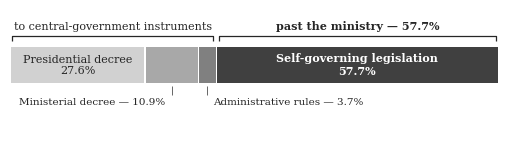
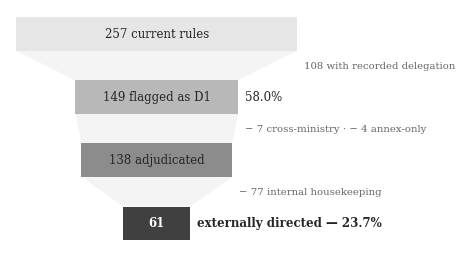

These figures' Python source, in order:
#!/usr/bin/env python3
# -*- coding: utf-8 -*-
"""make_figures.py — 원고의 그림 2장을 생성한다. 모든 수치는 본문 확정값.

  Fig. 1  §7.1 — 7,558 위임 엣지의 목적지 구조 (수평 비례 밴드 + 괄호 주석)
  Fig. 2  §7.2 — D1 트리아지 깔때기 (상자 폭이 건수에 비례)

설계 원칙 (2차 개정 — "왜 그림인가"가 보이게)
  - 그림의 논지는 기하가 전달한다. Fig. 1 은 괄호가 가르는 42:58, Fig. 2 는
    폭이 좁아지는 깔때기 자체. 글자는 이름과 % 만 남기고 캡션·본문으로 뺀다.
  - 본문에 없는 수치를 만들지 않는다. 출처→목적지 흐름(생키)은 그리지 않는다.
  - 흑백 인쇄 안전: 명도 단계만. 라벨은 겹침·튀어나옴 없이 배치.
  - 600dpi PNG (Springer 조합화상 기준).

사용:  python3 make_figures.py [출력디렉터리=현재]
"""
import sys
from pathlib import Path

import matplotlib
matplotlib.use("Agg")
import matplotlib.pyplot as plt
from matplotlib.patches import Polygon, Rectangle

OUT = Path(sys.argv[1]) if len(sys.argv) > 1 else Path(".")
DPI = 600
INK = "0.15"          # 본문 텍스트 토큰 — 데이터 색을 글자에 입히지 않는다
MUTED = "0.40"
plt.rcParams.update({
    "font.family": "serif",
    "font.serif": ["DejaVu Serif", "Times New Roman"],
    "font.size": 8,
    "text.color": INK,
})

# ─────────────────────────────────────────────────────────────────────────────
# Fig. 1 — destination structure of the 7,558 edges
# §5.2/§7.1: 2,089 / 825 / 280 / 4,364
# ─────────────────────────────────────────────────────────────────────────────
def fig1():
    segs = [  # (짧은 라벨, n, pct, 명도)
        ("Presidential decree", 2089, 27.6, "0.82"),
        ("Ministerial decree",   825, 10.9, "0.66"),
        ("Administrative rules", 280,  3.7, "0.50"),
        ("Self-governing legislation", 4364, 57.7, "0.25"),
    ]
    total = sum(n for _, n, _, _ in segs)
    assert total == 7558

    fig, ax = plt.subplots(figsize=(6.3, 1.9))
    Y0, H, GAP = 0.36, 0.34, 0.0028          # 밴드 위치 / 높이 / 흰 간격

    x = 0.0
    narrow = 0                                # 좁은 밴드 순번 → 세로 2단 배치
    for label, n, pct, fill in segs:
        w = n / total
        ax.add_patch(Rectangle((x + GAP/2, Y0), w - GAP, H,
                               facecolor=fill, edgecolor="none"))
        cx = x + w / 2
        if w > 0.20:                          # 넓은 밴드: 안쪽 라벨
            ax.text(cx, Y0 + H/2, f"{label}\n{pct}%",
                    ha="center", va="center", fontsize=8,
                    color="white" if float(fill) < 0.5 else INK,
                    fontweight="bold" if pct > 50 else "normal")
        else:                                 # 좁은 밴드: 아래 한 줄, 리더 좌우로
            ax.plot([cx, cx], [Y0 - 0.03, Y0 - 0.12], lw=0.7, color=MUTED,
                    solid_capstyle="butt")
            ha = "right" if narrow == 0 else "left"        # 리더 양쪽으로 벌린다
            dx = -0.012 if narrow == 0 else 0.012
            ax.text(cx + dx, Y0 - 0.14, f"{label} — {pct}%",
                    ha=ha, va="top", fontsize=7.5, color=INK)
            narrow += 1
        x += w

    # 괄호 주석 — 이 그림의 논지: 절반 이상이 부처를 지나쳐 지방으로 간다
    def bracket(x0, x1, text, bold=False):
        yb, t = Y0 + H + 0.06, 0.045
        ax.plot([x0, x0, x1, x1], [yb, yb + t, yb + t, yb],
                lw=0.9, color=INK, solid_capstyle="butt")
        ax.text((x0 + x1)/2, yb + t + 0.045, text, ha="center", va="bottom",
                fontsize=8, color=INK, fontweight="bold" if bold else "normal")

    split = (2089 + 825 + 280) / total
    bracket(0.004, split - 0.006, "to central-government instruments")
    bracket(split + 0.006, 0.996, "past the ministry — 57.7%", bold=True)

    ax.set_xlim(0, 1); ax.set_ylim(-0.34, 1.06)
    ax.axis("off")
    fig.savefig(OUT / "fig1_edges.png", dpi=DPI, bbox_inches="tight",
                pad_inches=0.05)
    plt.close(fig)


# ─────────────────────────────────────────────────────────────────────────────
# Fig. 2 — D1 triage funnel, bar widths ∝ n  (§7.2, Table 5)
# 257 → 149 → 138 → 61 ; exits 108 / 7+4 / 77
# ─────────────────────────────────────────────────────────────────────────────
def fig2():
    stages = [  # (n, 라벨, %, 명도)
        (257, "current rules",        None,    "0.90"),
        (149, "flagged as D1",        "58.0%", "0.72"),
        (138, "adjudicated",          None,    "0.55"),
        ( 61, "externally directed",  "23.7%", "0.25"),
    ]
    exits = [  # 단계 i → i+1 사이 우측 라벨
        "108 with recorded delegation",
        "− 7 cross-ministry · − 4 annex-only",
        "− 77 internal housekeeping",
    ]

    fig, ax = plt.subplots(figsize=(5.6, 3.1))
    FULL = 4.4                                # 257건 = 이 폭
    BH, VG = 0.62, 0.55                       # 상자 높이 / 세로 간격
    CX = FULL / 2                             # 중심축
    ys = [ (len(stages)-1-i) * (BH+VG) for i in range(len(stages)) ]

    # 연결 사다리꼴 — 폭이 줄어드는 것 자체가 보이게
    for i in range(len(stages)-1):
        w0 = stages[i][0]   / 257 * FULL
        w1 = stages[i+1][0] / 257 * FULL
        y0, y1 = ys[i], ys[i+1] + BH
        ax.add_patch(Polygon([(CX-w0/2, y0), (CX+w0/2, y0),
                              (CX+w1/2, y1), (CX-w1/2, y1)],
                             closed=True, facecolor="0.955", edgecolor="none"))

    for (n, label, pct, fill), y in zip(stages, ys):
        w = n / 257 * FULL
        ax.add_patch(Rectangle((CX-w/2, y), w, BH, facecolor=fill,
                               edgecolor="none"))
        white = float(fill) < 0.5
        inside = f"{n} {label}" if w > 2.0 else str(n)
        ax.text(CX, y + BH/2, inside, ha="center", va="center",
                fontsize=8.5, color="white" if white else INK,
                fontweight="bold" if n == 61 else "normal")
        out = (f"{label} — {pct}" if w <= 2.0 and pct else
               pct if pct else None)
        if out:                               # 이름·% 는 상자 오른쪽 바깥
            ax.text(CX + w/2 + 0.10, y + BH/2, out, ha="left", va="center",
                    fontsize=8.5, color=INK,
                    fontweight="bold" if n == 61 else "normal")

    # 이탈 라벨 — 사다리꼴 우측 사면에 짧게
    for i, txt in enumerate(exits):
        w0 = stages[i][0] / 257 * FULL
        ymid = (ys[i] + ys[i+1] + BH) / 2
        ax.text(CX + w0/2 + 0.10, ymid, txt, ha="left", va="center",
                fontsize=7.3, color=MUTED)

    ax.set_xlim(-0.1, FULL + 2.3)
    ax.set_ylim(-0.15, ys[0] + BH + 0.15)
    ax.axis("off")
    fig.savefig(OUT / "fig2_triage.png", dpi=DPI, bbox_inches="tight",
                pad_inches=0.05)
    plt.close(fig)


if __name__ == "__main__":
    OUT.mkdir(parents=True, exist_ok=True)
    fig1(); fig2()
    for f in ("fig1_edges.png", "fig2_triage.png"):
        p = OUT / f
        print(f"  {f}  {p.stat().st_size/1024:.0f} KB")
